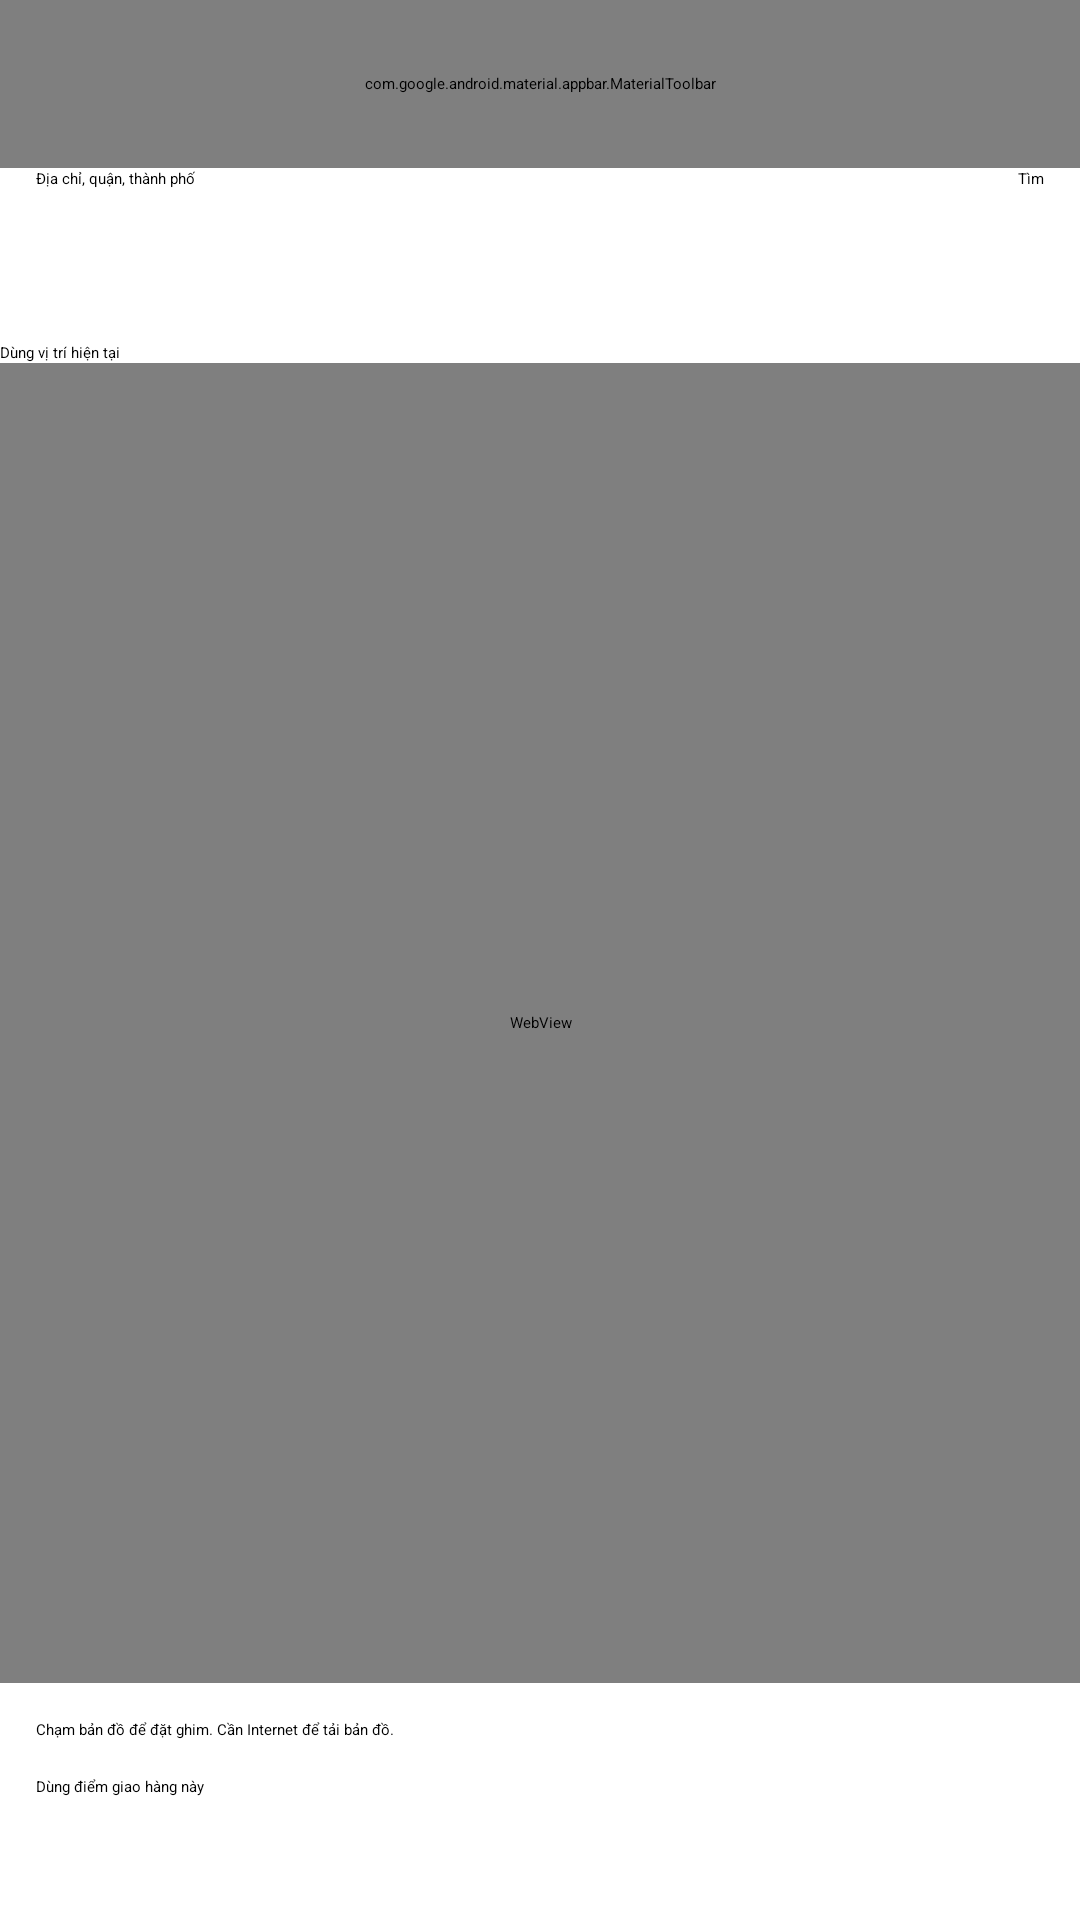

Layout XML and referenced resources for this Android screen:
<!-- AndroidManifest.xml: application theme Theme.Project1 -->
<!-- res/layout/activity_delivery_map.xml -->
<LinearLayout xmlns:android="http://schemas.android.com/apk/res/android" xmlns:app="http://schemas.android.com/apk/res-auto" android:id="@+id/main" android:layout_width="match_parent" android:layout_height="match_parent" android:orientation="vertical">
    <com.google.android.material.appbar.MaterialToolbar android:id="@+id/toolbar" android:layout_width="match_parent" android:layout_height="56dp" app:title="Điểm giao hàng" app:navigationIcon="@drawable/ic_back" />
    <LinearLayout android:id="@+id/mapSearchRow" android:layout_width="match_parent" android:layout_height="wrap_content" android:orientation="horizontal" android:paddingHorizontal="12dp">
        <EditText android:id="@+id/mapSearch" android:layout_width="0dp" android:layout_weight="1" android:layout_height="wrap_content" android:minHeight="48dp" android:hint="Địa chỉ, quận, thành phố" android:inputType="textPostalAddress" android:maxLines="1" android:imeOptions="actionSearch" android:importantForAutofill="no"  android:layout_marginBottom="10dp" />
        <Button android:id="@+id/mapSearchButton" android:layout_width="wrap_content" android:layout_height="wrap_content" android:text="Tìm" />
    </LinearLayout>
    <Button android:id="@+id/useGps" android:layout_width="match_parent" android:layout_height="wrap_content" android:text="Dùng vị trí hiện tại" />
    <FrameLayout android:id="@+id/mapContainer" android:layout_width="match_parent" android:layout_height="0dp" android:layout_weight="1">
        <WebView android:id="@+id/deliveryMap" android:layout_width="match_parent" android:layout_height="match_parent" />
    </FrameLayout>
    <TextView android:id="@+id/mapHint" android:layout_width="match_parent" android:layout_height="wrap_content" android:padding="12dp" android:text="Chạm bản đồ để đặt ghim. Cần Internet để tải bản đồ." />
    <Button android:id="@+id/mapConfirm" android:layout_width="match_parent" android:layout_height="wrap_content" android:layout_marginHorizontal="12dp" android:text="Dùng điểm giao hàng này" android:minHeight="48dp" android:enabled="false" />
</LinearLayout>
<!-- resources referenced by this layout -->
<resources>
  <!-- drawable ic_back (drawable) -->
  <vector xmlns:android="http://schemas.android.com/apk/res/android" android:width="24dp" android:height="24dp" android:viewportWidth="24" android:viewportHeight="24"><path android:fillColor="#26352D" android:pathData="M20,11H7.83l5.59,-5.59L12,4l-8,8 8,8 1.42,-1.41L7.83,13H20z"/></vector>
  <style name="Theme.Project1" parent="Base.Theme.Project1" />
  <style name="Base.Theme.Project1" parent="Theme.MaterialComponents.Light.NoActionBar">
  <item name="colorPrimary">@color/green</item><item name="colorPrimaryVariant">@color/green</item><item name="colorSecondary">@color/green</item>
  <item name="android:fontFamily">sans-serif</item><item name="android:textColorPrimary">@color/ink</item><item name="android:textColorSecondary">@color/muted</item>
  <item name="android:windowLightStatusBar">true</item>
  <item name="android:statusBarColor">@color/surface</item><item name="android:navigationBarColor">@color/ink</item><item name="android:windowBackground">@color/surface</item>
  <item name="materialButtonStyle">@style/FoodNow.Button</item><item name="editTextStyle">@style/FoodNow.Input</item>
  <item name="toolbarStyle">@style/FoodNow.Toolbar</item>
  </style>
  <color name="green">#137B51</color>
  <color name="ink">#19382B</color>
  <color name="muted">#5E7067</color>
  <color name="surface">#F5F8F5</color>
  <style name="FoodNow.Button" parent="Widget.MaterialComponents.Button">
  <item name="cornerRadius">16dp</item><item name="android:minHeight">54dp</item><item name="android:textAllCaps">false</item><item name="android:textSize">15sp</item><item name="android:letterSpacing">0</item><item name="android:fontFamily">sans-serif-medium</item><item name="android:stateListAnimator">@null</item><item name="android:elevation">0dp</item><item name="android:insetTop">4dp</item><item name="android:insetBottom">4dp</item>
  </style>
  <style name="FoodNow.Input" parent="Widget.AppCompat.EditText">
  <item name="android:background">@drawable/bg_input</item><item name="backgroundTint">@null</item><item name="android:backgroundTint">@null</item><item name="android:padding">16dp</item><item name="android:minHeight">56dp</item><item name="android:textSize">16sp</item><item name="android:textColor">@color/ink</item><item name="android:textColorHint">@color/muted</item>
  </style>
  <style name="FoodNow.Toolbar" parent="Widget.MaterialComponents.Toolbar">
  <item name="android:background">@color/surface</item><item name="titleTextColor">@color/ink</item><item name="titleTextAppearance">@style/FoodNow.ToolbarTitle</item>
  </style>
  <!-- drawable bg_input (drawable) -->
  <selector xmlns:android="http://schemas.android.com/apk/res/android">
  <item android:state_focused="true"><shape><solid android:color="#FFFFFF"/><corners android:radius="14dp"/><stroke android:width="2dp" android:color="@color/green"/></shape></item>
  <item><shape><solid android:color="#FFFFFF"/><corners android:radius="14dp"/><stroke android:width="1dp" android:color="@color/line"/></shape></item></selector>
  <style name="FoodNow.ToolbarTitle" parent="TextAppearance.MaterialComponents.Headline6"><item name="android:fontFamily">sans-serif-medium</item><item name="android:textSize">20sp</item></style>
  <color name="line">#DFE8E1</color>
</resources>
